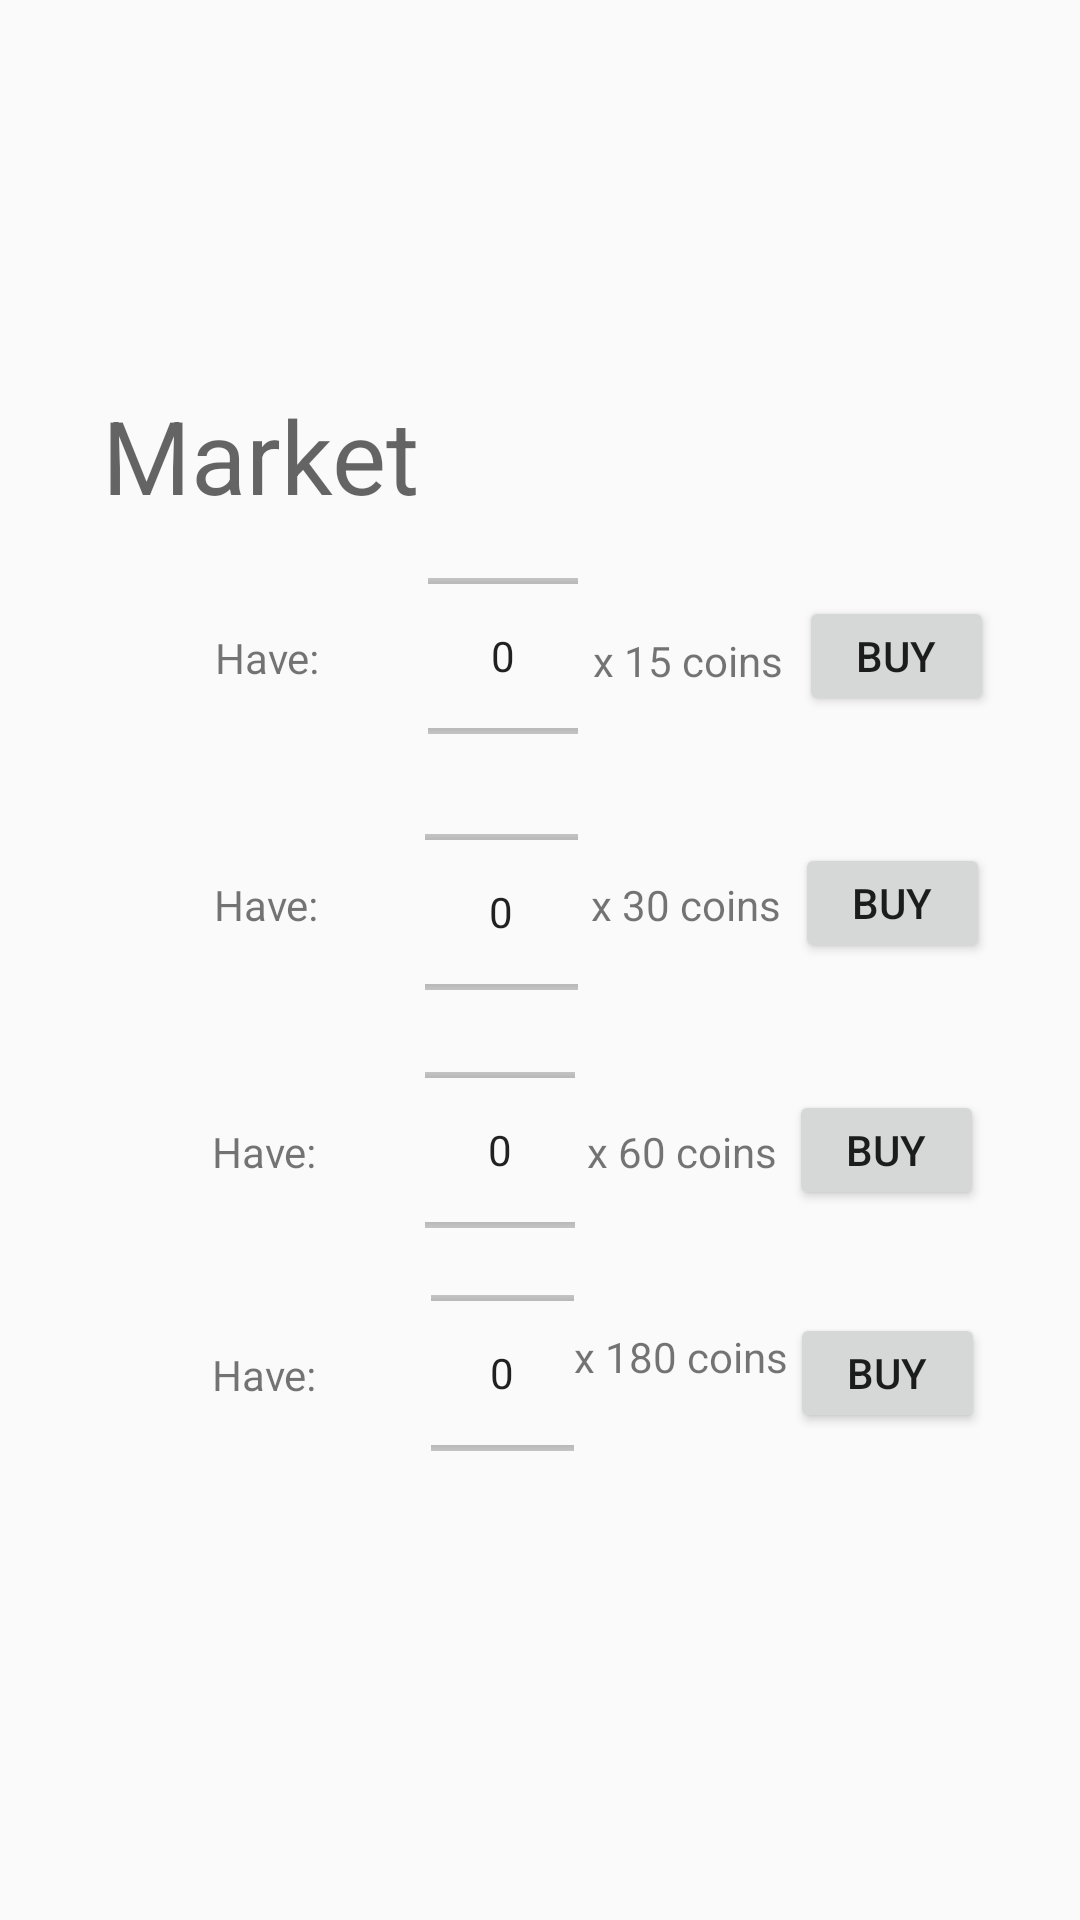

This screen was rendered from an Android layout file. Write that file and the resources it references.
<!-- AndroidManifest.xml: application theme AppTheme -->
<!-- res/layout/frag_market.xml -->
<android.support.constraint.ConstraintLayout xmlns:android="http://schemas.android.com/apk/res/android"
    xmlns:app="http://schemas.android.com/apk/res-auto"
    xmlns:tools="http://schemas.android.com/tools"

    android:layout_width="match_parent"
    android:layout_height="match_parent"

    tools:context="com.example.faxianchina.faxian.Frag_Market">

    <TextView
        android:id="@+id/textView4"
        android:layout_width="wrap_content"
        android:layout_height="wrap_content"
        android:text="Market"
        android:textAppearance="@style/TextAppearance.AppCompat.Display1"
        app:layout_constraintBottom_toTopOf="@+id/Bows"
        app:layout_constraintHorizontal_bias="0.134"
        app:layout_constraintLeft_toLeftOf="parent"
        app:layout_constraintRight_toRightOf="parent"
        app:layout_constraintTop_toTopOf="parent"
        app:layout_constraintVertical_bias="0.913" />

    <LinearLayout
        android:id="@+id/Bows"
        android:layout_width="321dp"
        android:layout_height="64dp"
        android:orientation="horizontal"
        android:weightSum="1"
        app:layout_constraintBottom_toBottomOf="parent"
        app:layout_constraintHorizontal_bias="0.507"
        app:layout_constraintLeft_toLeftOf="parent"
        app:layout_constraintRight_toRightOf="parent"
        app:layout_constraintTop_toTopOf="parent"
        app:layout_constraintVertical_bias="0.324">

        <ImageView
            android:id="@+id/bow"
            android:layout_width="52dp"
            android:layout_height="63dp"
            app:layout_constraintBottom_toBottomOf="parent"
            app:layout_constraintHorizontal_bias="0.119"
            app:layout_constraintLeft_toLeftOf="parent"
            app:layout_constraintRight_toRightOf="parent"
            app:layout_constraintTop_toTopOf="parent"
            app:layout_constraintVertical_bias="0.747" />

        <TextView
            android:id="@+id/textView7"
            android:layout_width="wrap_content"
            android:layout_height="18dp"
            android:layout_gravity="center_vertical"
            android:gravity="center"
            android:text="Have:" />

        <TextView
            android:id="@+id/haveBows"
            android:layout_width="32dp"
            android:layout_height="18dp"
            android:layout_gravity="center_vertical"
            android:layout_weight="0.07"
            android:gravity="center" />

        <NumberPicker
            android:id="@+id/bowpicker"
            android:layout_width="50dp"
            android:layout_gravity="center"
            android:layout_height="70dp" />

        <TextView
            android:id="@+id/archerpicker"
            android:layout_width="29dp"
            android:layout_height="16dp"
            android:layout_gravity="center_vertical"
            android:layout_weight="0.77"
            android:gravity="center"
            android:text="x 15 coins" />

        <Button
            android:id="@+id/bowButton"
            android:layout_width="65dp"
            android:layout_height="40dp"
            android:layout_gravity="center_vertical"
            android:gravity="center"
            android:text="Buy" />

    </LinearLayout>

    <LinearLayout
        android:id="@+id/Horses"
        android:layout_width="321dp"
        android:layout_height="64dp"
        android:orientation="horizontal"
        android:weightSum="1"
        app:layout_constraintBottom_toBottomOf="parent"
        app:layout_constraintHorizontal_bias="0.507"
        app:layout_constraintLeft_toLeftOf="parent"
        app:layout_constraintRight_toRightOf="parent"
        app:layout_constraintTop_toBottomOf="@+id/Spears"
        app:layout_constraintVertical_bias="0.064">

        <ImageView
            android:id="@+id/horse"
            android:layout_width="51dp"
            android:layout_height="63dp"
            app:layout_constraintBottom_toBottomOf="parent"
            app:layout_constraintHorizontal_bias="0.119"
            app:layout_constraintLeft_toLeftOf="parent"
            app:layout_constraintRight_toRightOf="parent"
            app:layout_constraintTop_toTopOf="parent"
            app:layout_constraintVertical_bias="0.747" />

        <TextView
            android:id="@+id/textView"
            android:layout_width="wrap_content"
            android:layout_height="18dp"
            android:text="Have:"
            android:layout_gravity="center_vertical"
            android:gravity="center" />

        <TextView
            android:id="@+id/haveHorses"
            android:layout_width="32dp"
            android:layout_height="18dp"
            android:layout_gravity="center_vertical"
            android:layout_weight="0.10"
            android:gravity="center" />

        <NumberPicker
            android:id="@+id/horsepicker"
            android:layout_width="46dp"
            android:layout_gravity="center"
            android:layout_height="70dp"
            android:layout_weight="0.03" />

        <TextView
            android:id="@+id/textView10"
            android:layout_width="29dp"
            android:layout_height="30dp"
            android:layout_weight="0.68"
            android:layout_gravity="center_vertical"

            android:text="x 180 coins" />

        <Button
            android:id="@+id/horseButton"
            android:layout_width="65dp"
            android:layout_height="40dp"
            android:layout_gravity="center_vertical"
            android:gravity="center"
            android:text="Buy" />
    </LinearLayout>

    <LinearLayout
        android:id="@+id/Sword"
        android:layout_width="321dp"
        android:layout_height="64dp"
        android:layout_weight="1"
        android:orientation="horizontal"
        android:weightSum="1"
        app:layout_constraintBottom_toBottomOf="parent"
        app:layout_constraintHorizontal_bias="0.493"
        app:layout_constraintLeft_toLeftOf="parent"
        app:layout_constraintRight_toRightOf="parent"
        app:layout_constraintTop_toTopOf="parent"
        app:layout_constraintVertical_bias="0.467">

        <ImageView
            android:id="@+id/sword"
            android:layout_width="51dp"
            android:layout_height="63dp"
            app:layout_constraintBottom_toBottomOf="parent"
            app:layout_constraintHorizontal_bias="0.119"
            app:layout_constraintLeft_toLeftOf="parent"
            app:layout_constraintRight_toRightOf="parent"
            app:layout_constraintTop_toTopOf="parent"
            app:layout_constraintVertical_bias="0.747"
            android:layout_weight="0.02" />

        <TextView
            android:id="@+id/textView2"
            android:layout_width="wrap_content"
            android:layout_height="18dp"
            android:layout_gravity="center_vertical"
            android:gravity="center"
            android:text="Have:" />

        <TextView
            android:id="@+id/haveSwords"
            android:layout_width="32dp"
            android:layout_height="18dp"
            android:layout_gravity="center_vertical"
            android:layout_weight="0.06"
            android:gravity="center" />

        <NumberPicker
            android:id="@+id/swordpicker"
            android:layout_width="50dp"
            android:layout_height="70dp"
            android:layout_weight="0.02" />

        <TextView
            android:id="@+id/swordmenpicker"
            android:layout_width="29dp"
            android:layout_height="18dp"
            android:layout_gravity="center_vertical"
            android:layout_weight="0.73"
            android:gravity="center"
            android:text="x 30 coins" />

        <Button
            android:id="@+id/swordButton"
            android:layout_width="65dp"
            android:layout_height="40dp"
            android:layout_gravity="center_vertical"
            android:gravity="center"
            android:text="Buy" />
    </LinearLayout>

    <LinearLayout
        android:id="@+id/Spears"
        android:layout_width="321dp"
        android:layout_height="64dp"
        android:orientation="horizontal"
        app:layout_constraintBottom_toBottomOf="parent"
        app:layout_constraintHorizontal_bias="0.507"
        app:layout_constraintLeft_toLeftOf="parent"
        app:layout_constraintRight_toRightOf="parent"
        app:layout_constraintTop_toTopOf="parent"
        app:layout_constraintVertical_bias="0.61"
        android:weightSum="1">

        <ImageView
            android:id="@+id/spear"
            android:layout_width="51dp"
            android:layout_height="63dp"
            android:layout_weight="0.00"
            app:layout_constraintBottom_toBottomOf="parent"
            app:layout_constraintHorizontal_bias="0.119"
            app:layout_constraintLeft_toLeftOf="parent"
            app:layout_constraintRight_toRightOf="parent"
            app:layout_constraintTop_toTopOf="parent"
            app:layout_constraintVertical_bias="0.604" />

        <TextView
            android:id="@+id/textView19"
            android:layout_width="wrap_content"
            android:layout_height="18dp"
            android:text="Have:"
            android:layout_gravity="center_vertical"
            android:gravity="center" />

        <TextView
            android:id="@+id/haveSpears"
            android:layout_width="36dp"
            android:layout_height="18dp"
            android:layout_gravity="center_vertical"
            android:layout_weight="0.00"
            android:gravity="center" />

        <NumberPicker
            android:id="@+id/spearpicker"
            android:layout_gravity="center"
            android:layout_width="50dp"
            android:layout_height="70dp"
            android:layout_weight="0.00" />

        <TextView
            android:id="@+id/textView34"
            android:layout_width="wrap_content"
            android:layout_height="18dp"
            android:layout_gravity="center"


            android:gravity="center"
            android:text="x 60 coins"
            android:layout_weight="0.39" />

        <Button
            android:id="@+id/spearButton"
            android:layout_width="65dp"
            android:layout_height="40dp"
            android:layout_gravity="center_vertical"

            android:gravity="center"
            android:text="Buy" />

    </LinearLayout>

</android.support.constraint.ConstraintLayout>
<!-- resources referenced by this layout -->
<resources>
  <style name="AppTheme" parent="Theme.AppCompat.Light.DarkActionBar">
          
          <item name="colorPrimary">@color/colorPrimary</item>
          <item name="colorPrimaryDark">@color/colorPrimaryDark</item>
          <item name="colorAccent">@color/colorAccent</item>
  
      </style>
  <color name="colorPrimary">#3F51B5</color>
  <color name="colorPrimaryDark">#303F9F</color>
  <color name="colorAccent">#FF4081</color>
</resources>
